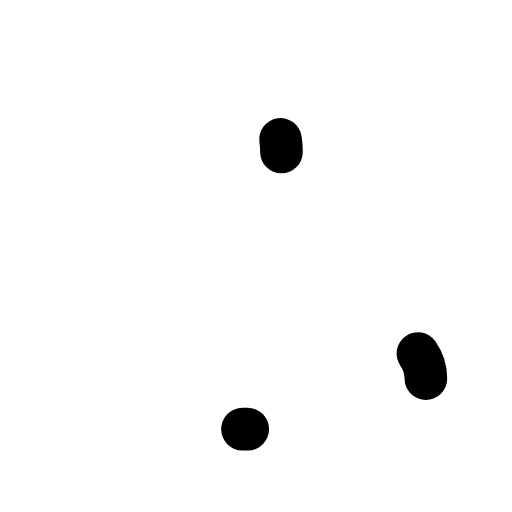
t = 0.00 s
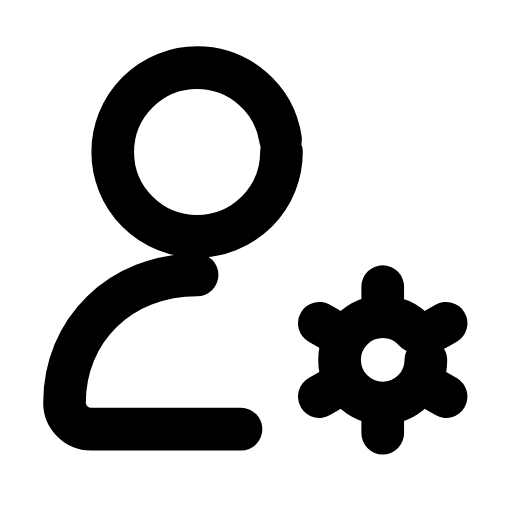
t = 0.30 s
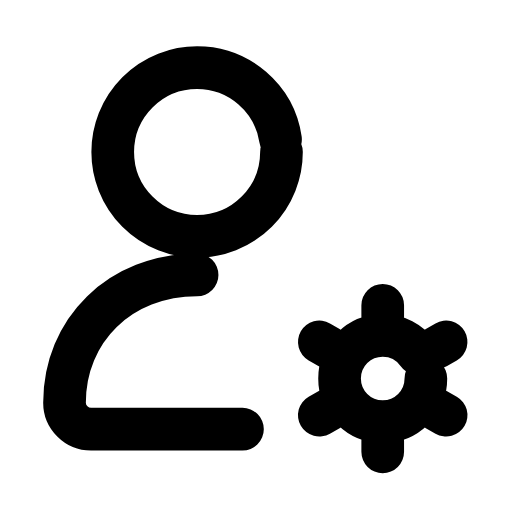
t = 0.60 s
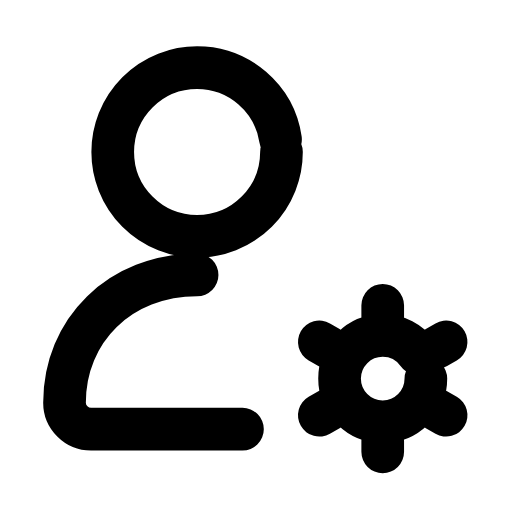
t = 0.90 s
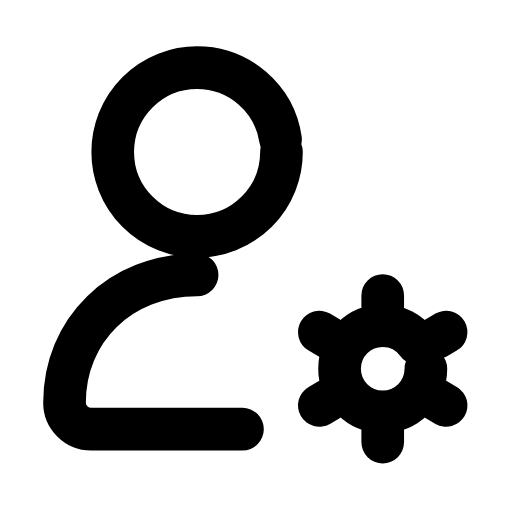
t = 1.20 s
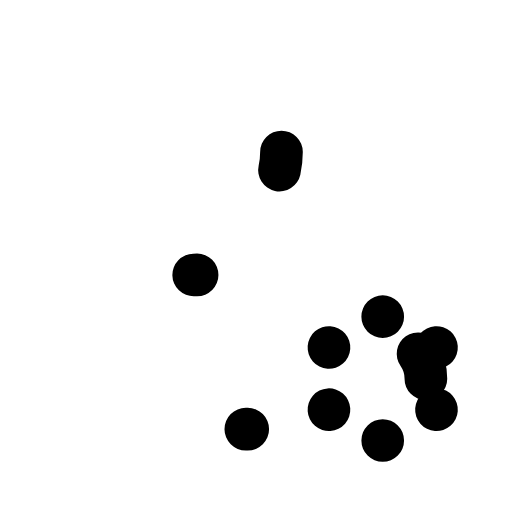
t = 1.50 s

The animated SVG that drew these frames (rendered in a browser with its animation timeline set to each time). Animation: 5 SMIL elements (animate=4,animateTransform=1); one cycle of 1.80 s, repeats indefinitely.

<svg xmlns="http://www.w3.org/2000/svg" width="24" height="24" viewBox="0 0 24 24" fill="none"><g transform="translate(-2.4 -2.142) scale(1.13)"><circle stroke="currentColor" stroke-width="1.77" stroke-linecap="round" stroke-linejoin="round" fill="none" cx="10.3" cy="8.2" r="3.5" pathLength="1" stroke-dasharray="1"><animate attributeName="stroke-dashoffset" values="1;1;0;0;0;0;1;1;1" keyTimes="0;0;0.189;0.45;0.6;0.774;0.9;0.9;1" dur="1.8s" repeatCount="indefinite" calcMode="spline" keySplines="0.16 1 0.3 1;0.16 1 0.3 1;0.16 1 0.3 1;0.16 1 0.3 1;0.16 1 0.3 1;0.16 1 0.3 1;0.16 1 0.3 1;0.16 1 0.3 1"/></circle><path stroke="currentColor" stroke-width="1.77" stroke-linecap="round" stroke-linejoin="round" fill="none" d="M10.3 13.3C7.1 13.3 4.8 15.6 4.8 18.6C4.8 19.2 5.3 19.7 5.9 19.7L12.4 19.7" pathLength="1" stroke-dasharray="1"><animate attributeName="stroke-dashoffset" values="1;1;0;0;0;0;1;1;1" keyTimes="0;0.0315;0.2205;0.45;0.6;0.753;0.879;0.9;1" dur="1.8s" repeatCount="indefinite" calcMode="spline" keySplines="0.16 1 0.3 1;0.16 1 0.3 1;0.16 1 0.3 1;0.16 1 0.3 1;0.16 1 0.3 1;0.16 1 0.3 1;0.16 1 0.3 1;0.16 1 0.3 1"/></path><g><animateTransform attributeName="transform" type="translate" values="0 0;0 0;0 -0.9;0 0;0 0;0 0;0 0;0 -0.9;0 0;0 0;0 0" keyTimes="0;0.135;0.2475;0.36;0.45;0.6;0.66;0.735;0.81;0.9;1" dur="1.8s" repeatCount="indefinite" calcMode="spline" keySplines="0.16 1 0.3 1;0.16 1 0.3 1;0.16 1 0.3 1;0.16 1 0.3 1;0.16 1 0.3 1;0.16 1 0.3 1;0.16 1 0.3 1;0.16 1 0.3 1;0.16 1 0.3 1;0.16 1 0.3 1"/><circle stroke="currentColor" stroke-width="1.77" stroke-linecap="round" stroke-linejoin="round" fill="none" cx="18" cy="17.6" r="1.79" pathLength="1" stroke-dasharray="1"><animate attributeName="stroke-dashoffset" values="1;1;0;0;0;0;1;1;1" keyTimes="0;0.063;0.252;0.45;0.6;0.732;0.858;0.9;1" dur="1.8s" repeatCount="indefinite" calcMode="spline" keySplines="0.16 1 0.3 1;0.16 1 0.3 1;0.16 1 0.3 1;0.16 1 0.3 1;0.16 1 0.3 1;0.16 1 0.3 1;0.16 1 0.3 1;0.16 1 0.3 1"/></circle><path stroke="currentColor" stroke-width="1.77" stroke-linecap="round" stroke-linejoin="round" fill="none" d="M20.23 18.89L20.63 19.12M18 20.17L18 20.64M15.77 18.89L15.37 19.12M15.77 16.31L15.37 16.08M18 15.03L18 14.56M20.23 16.31L20.63 16.08" pathLength="1" stroke-dasharray="1"><animate attributeName="stroke-dashoffset" values="1;1;0;0;0;0;1;1;1" keyTimes="0;0.0945;0.2835;0.45;0.6;0.711;0.837;0.9;1" dur="1.8s" repeatCount="indefinite" calcMode="spline" keySplines="0.16 1 0.3 1;0.16 1 0.3 1;0.16 1 0.3 1;0.16 1 0.3 1;0.16 1 0.3 1;0.16 1 0.3 1;0.16 1 0.3 1;0.16 1 0.3 1"/></path></g></g></svg>
